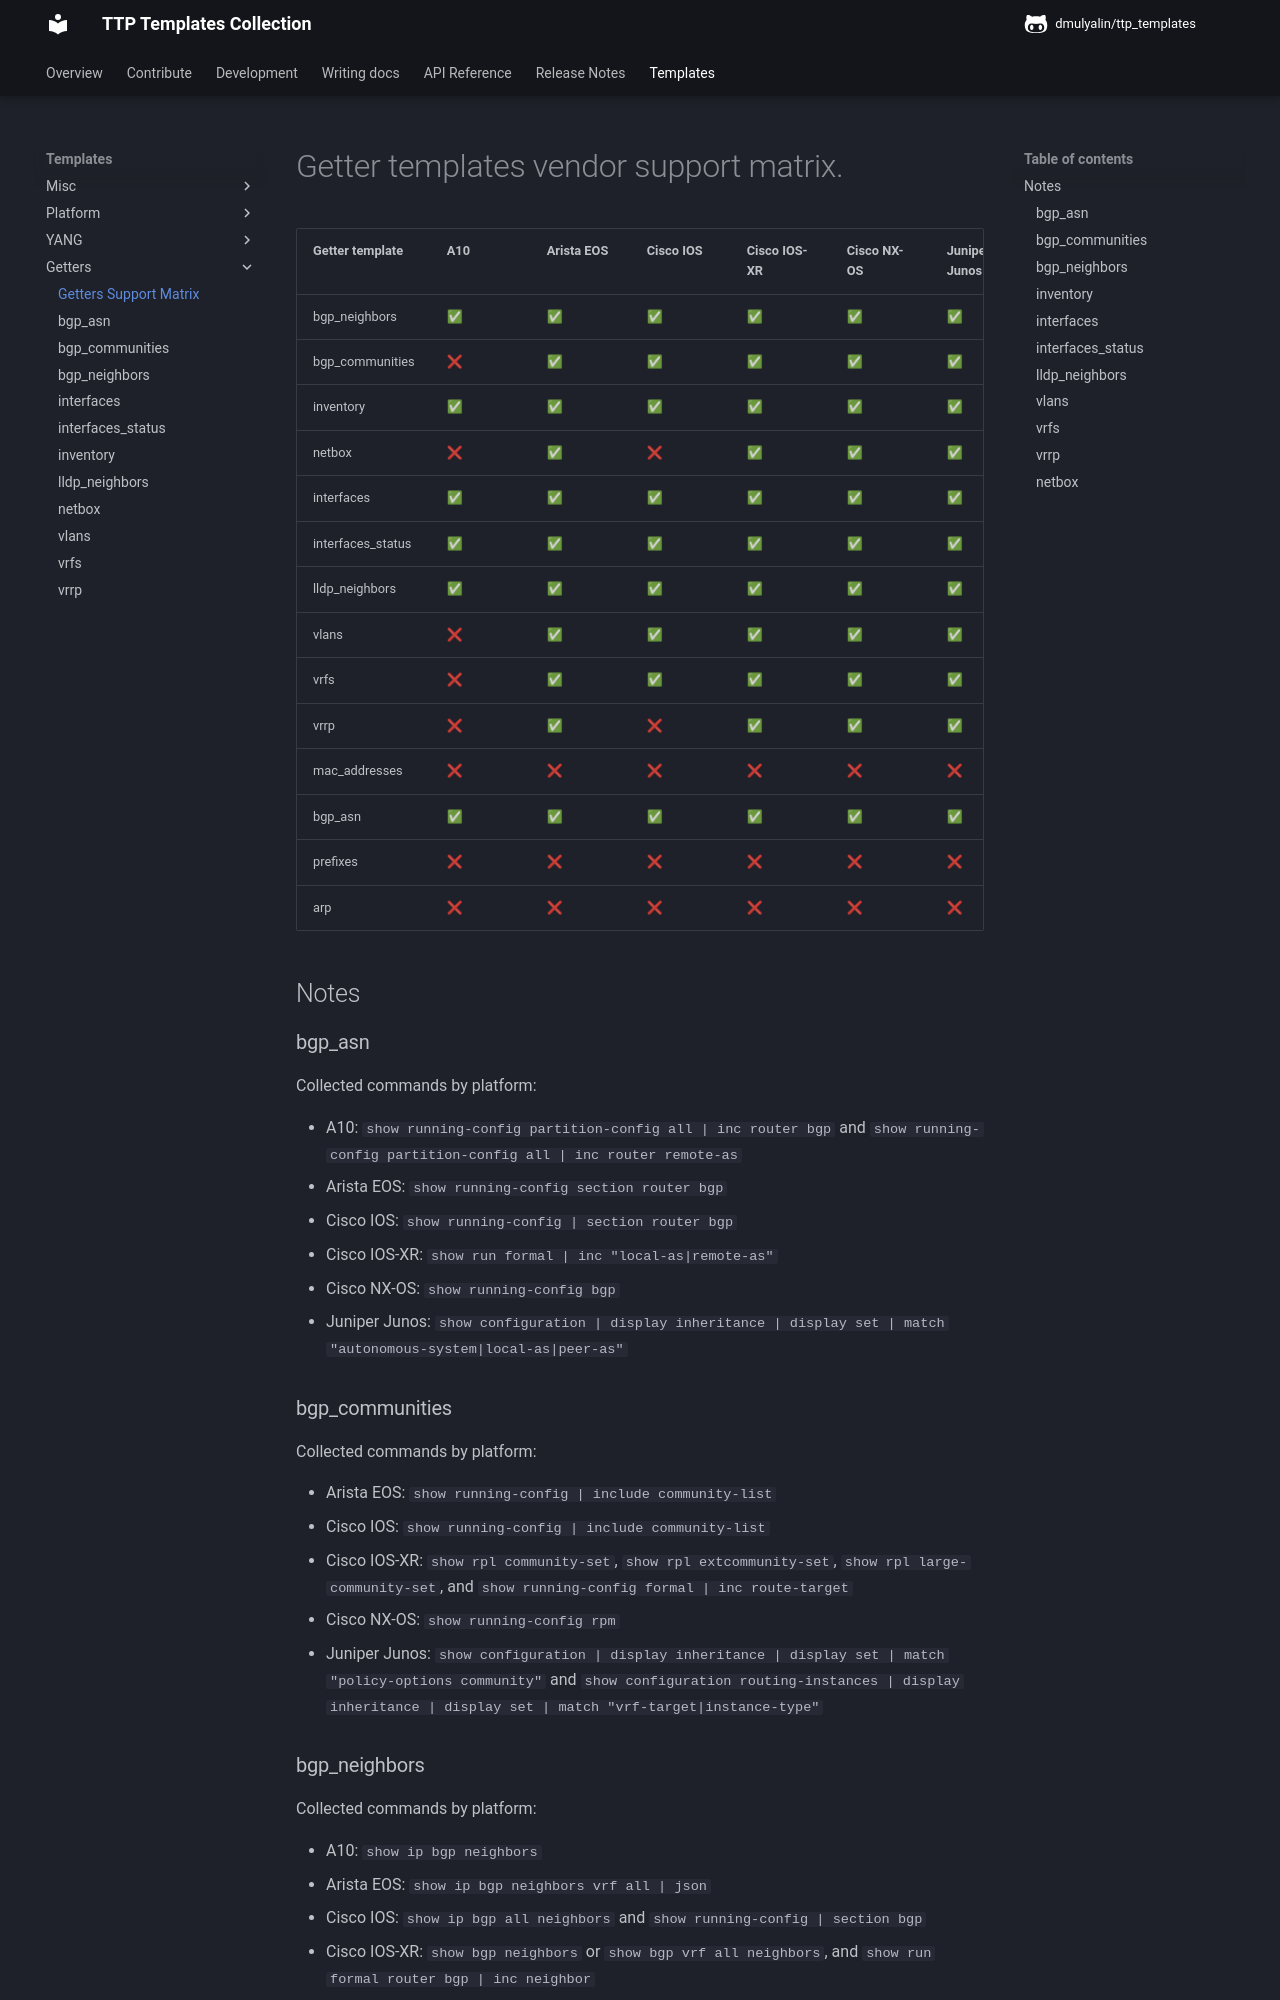

repository: dmulyalin/ttp_templates · page: getters_support_matrix/index.html · generator: mkdocs

# Getter templates vendor support matrix.

| Getter template | A10 | Arista EOS | Cisco IOS | Cisco IOS-XR | Cisco NX-OS | Juniper Junos | Opengear | Linux |
|---|---|---|---|---|---|---|---|---|
| bgp_neighbors | ✅ | ✅ | ✅ | ✅ | ✅ | ✅ | ❌ | ❌ |
| bgp_communities | ❌ | ✅ | ✅ | ✅ | ✅ | ✅ | ❌ | ❌ |
| inventory | ✅ | ✅ | ✅ | ✅ | ✅ | ✅ | ❌ | ❌ |
| netbox | ❌ | ✅ | ❌ | ✅ | ✅ | ✅ | ✅ | ❌ |
| interfaces | ✅ | ✅ | ✅ | ✅ | ✅ | ✅ | ❌ | ✅ |
| interfaces_status | ✅ | ✅ | ✅ | ✅ | ✅ | ✅ | ❌ | ❌ |
| lldp_neighbors | ✅ | ✅ | ✅ | ✅ | ✅ | ✅ | ❌ | ❌ |
| vlans | ❌ | ✅ | ✅ | ✅ | ✅ | ✅ | ❌ | ❌ |
| vrfs | ❌ | ✅ | ✅ | ✅ | ✅ | ✅ | ❌ | ❌ |
| vrrp | ❌ | ✅ | ❌ | ✅ | ✅ | ✅ | ❌ | ❌ |
| mac_addresses | ❌ | ❌ | ❌ | ❌ | ❌ | ❌ | ❌ | ❌ |
| bgp_asn | ✅ | ✅ | ✅ | ✅ | ✅ | ✅ | ❌ | ❌ |
| prefixes | ❌ | ❌ | ❌ | ❌ | ❌ | ❌ | ❌ | ❌ |
| arp | ❌ | ❌ | ❌ | ❌ | ❌ | ❌ | ❌ | ❌ |

## Notes

### bgp_asn

Collected commands by platform:

- A10: `show running-config partition-config all | inc router bgp` and `show running-config partition-config all | inc router remote-as`
- Arista EOS: `show running-config section router bgp`
- Cisco IOS: `show running-config | section router bgp`
- Cisco IOS-XR: `show run formal | inc "local-as|remote-as"`
- Cisco NX-OS: `show running-config bgp`
- Juniper Junos: `show configuration | display inheritance | display set | match "autonomous-system|local-as|peer-as"`

### bgp_communities

Collected commands by platform:

- Arista EOS: `show running-config | include community-list`
- Cisco IOS: `show running-config | include community-list`
- Cisco IOS-XR: `show rpl community-set`, `show rpl extcommunity-set`, `show rpl large-community-set`, and `show running-config formal  | inc route-target`
- Cisco NX-OS: `show running-config rpm`
- Juniper Junos: `show configuration | display inheritance | display set | match "policy-options community"` and `show configuration routing-instances | display inheritance | display set | match "vrf-target|instance-type"`
